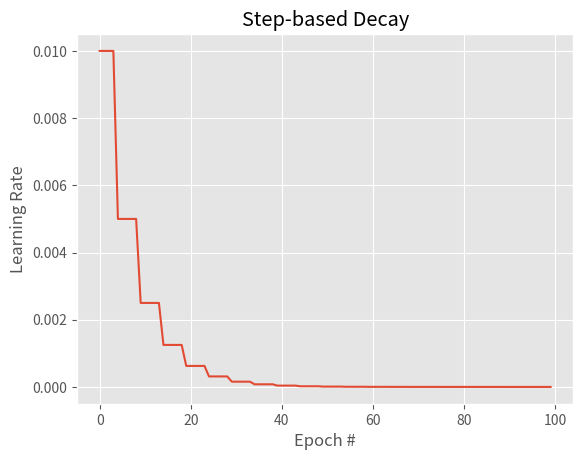
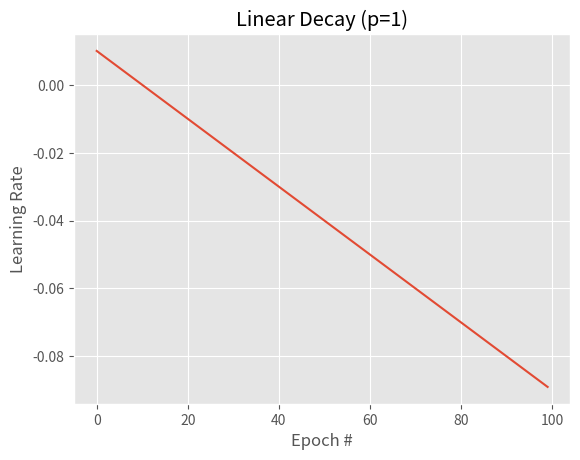
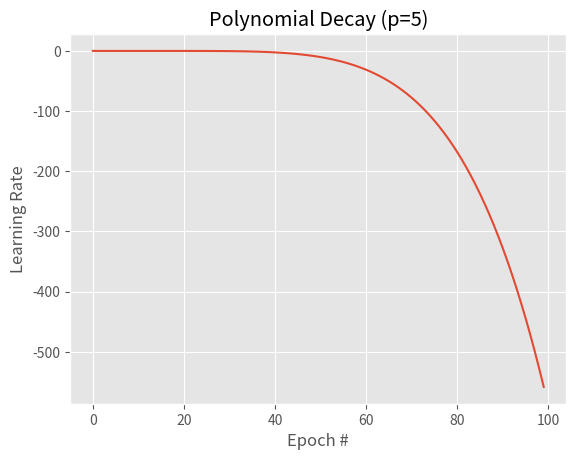

Source code (Python) for these figures, in order:
# import the necessary packages
import matplotlib.pyplot as plt
import numpy as np

class LearningRateDecay:
	def plot(self, epochs, title="Learning Rate Schedule"):
		# compute the set of learning rates for each corresponding
		# epoch
		lrs = [self(i) for i in epochs]

		# the learning rate schedule
		plt.style.use("ggplot")
		plt.figure()
		plt.plot(epochs, lrs)
		plt.title(title)
		plt.xlabel("Epoch #")
		plt.ylabel("Learning Rate")

class StepDecay(LearningRateDecay):
	def __init__(self, initAlpha=0.01, factor=0.25, dropEvery=5):
		# store the base initial learning rate, drop factor, and
		# epochs to drop every
		self.initAlpha = initAlpha
		self.factor = factor
		self.dropEvery = dropEvery

	def __call__(self, epoch):
		# compute the learning rate for the current epoch
		exp = np.floor((1 + epoch) / self.dropEvery)
		alpha = self.initAlpha * (self.factor ** exp)

		# return the learning rate
		return float(alpha)

class PolynomialDecay(LearningRateDecay):
	def __init__(self, maxEpochs=10, initAlpha=0.01, power=1.0):
		# store the maximum number of epochs, base learning rate,
		# and power of the polynomial
		self.maxEpochs = maxEpochs
		self.initAlpha = initAlpha
		self.power = power

	def __call__(self, epoch):
		# compute the new learning rate based on polynomial decay
		decay = (1 - (epoch / float(self.maxEpochs))) ** self.power
		alpha = self.initAlpha * decay

		# return the new learning rate
		return float(alpha)

if __name__ == "__main__":
	# plot a step-based decay which drops by a factor of 0.5 every
	# 25 epochs
	sd = StepDecay(initAlpha=0.01, factor=0.5, dropEvery=5)
	sd.plot(range(0, 100), title="Step-based Decay")
	plt.show()

	# plot a linear decay by using a power of 1
	pd = PolynomialDecay(power=1)
	pd.plot(range(0, 100), title="Linear Decay (p=1)")
	plt.show()

	# show a polynomial decay with a steeper drop by increasing the
	# power value
	pd = PolynomialDecay(power=5)
	pd.plot(range(0, 100), title="Polynomial Decay (p=5)")
	plt.show()